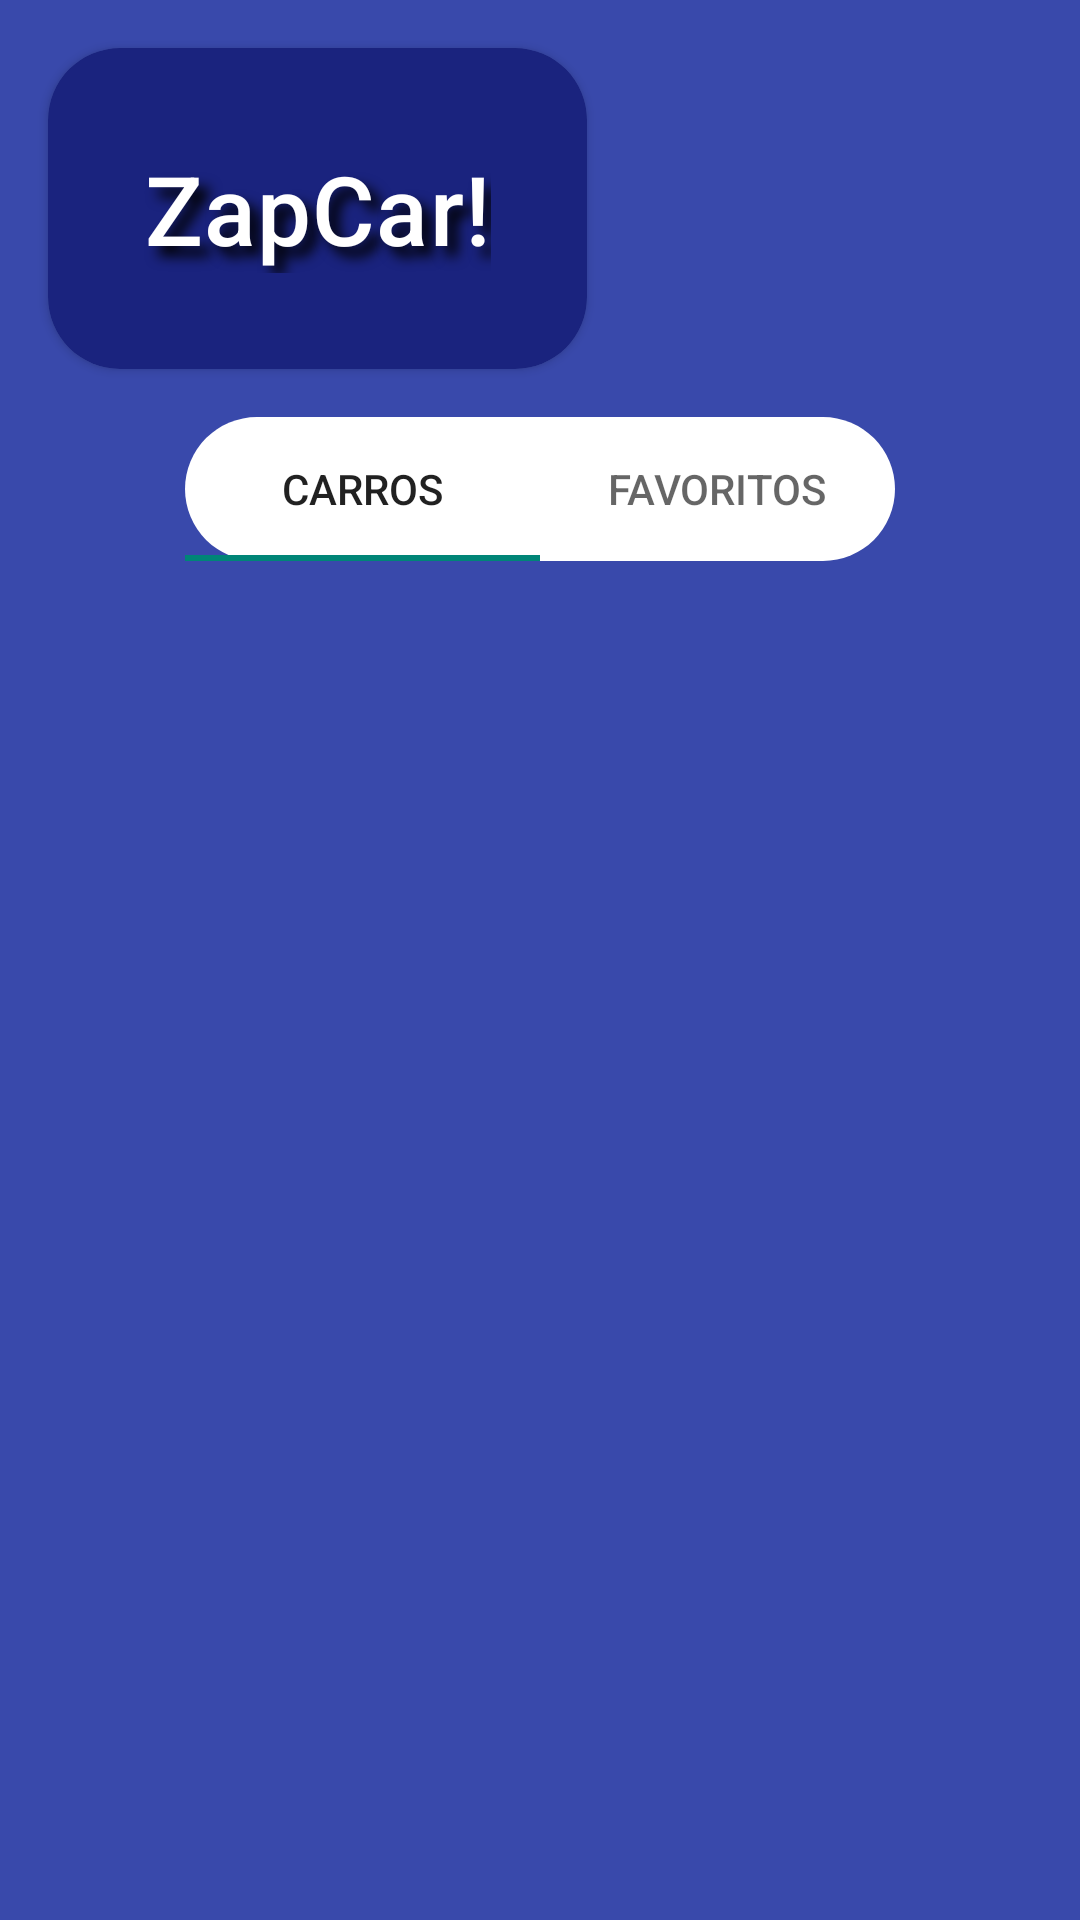

Produce the Android XML layout that renders to this screen, including the resource entries it uses.
<!-- AndroidManifest.xml: activity theme Theme.AppCompat.Light.NoActionBar -->
<!-- res/layout/activity_main.xml -->
<?xml version="1.0" encoding="utf-8"?>
<androidx.constraintlayout.widget.ConstraintLayout xmlns:android="http://schemas.android.com/apk/res/android"
    xmlns:app="http://schemas.android.com/apk/res-auto"
    xmlns:tools="http://schemas.android.com/tools"
    android:id="@+id/main"
    android:layout_width="match_parent"
    android:layout_height="match_parent"
    android:background="@color/fundo">



    <com.google.android.material.tabs.TabLayout
        android:id="@+id/tab_layout"
        android:layout_width="match_parent"
        android:layout_height="wrap_content"
        android:layout_marginStart="30pt"
        android:layout_marginEnd="30pt"
        android:layout_marginTop="16dp"
        android:background="@drawable/tab_layout_background"
        app:layout_constraintStart_toStartOf="parent"
        app:layout_constraintTop_toBottomOf="@id/cv_titulo">

        <com.google.android.material.tabs.TabItem
            android:layout_width="match_parent"
            android:layout_height="wrap_content"
            android:text="@string/carros" />

        <com.google.android.material.tabs.TabItem
            android:id="@+id/favorito"
            android:layout_width="match_parent"
            android:layout_height="wrap_content"
            android:text="@string/favoritos" />

    </com.google.android.material.tabs.TabLayout>

    <androidx.viewpager2.widget.ViewPager2
        android:id="@+id/vp_view_pager"
        android:layout_width="0dp"
        android:layout_height="0dp"
        app:layout_constraintBottom_toBottomOf="parent"
        app:layout_constraintEnd_toEndOf="parent"
        app:layout_constraintHorizontal_bias="0.0"
        app:layout_constraintStart_toStartOf="parent"
        app:layout_constraintTop_toBottomOf="@id/tab_layout"
        app:layout_constraintVertical_bias="0.0" />

    <androidx.cardview.widget.CardView
        android:id="@+id/cv_titulo"
        android:layout_width="wrap_content"
        android:layout_height="wrap_content"
        android:clickable="true"
        android:focusable="true"
        android:layout_margin="16dp"
        android:foreground="?attr/selectableItemBackground"
        app:cardBackgroundColor="@color/nome"
        app:cardCornerRadius="24dp"
        app:layout_constraintStart_toStartOf="parent"
        app:layout_constraintTop_toTopOf="parent">

        <androidx.constraintlayout.widget.ConstraintLayout
            android:id="@+id/cl_card_titulo"
            android:layout_width="match_parent"
            android:layout_height="wrap_content"
            android:layout_margin="16dp"
            android:padding="16dp">

            <TextView
                android:id="@+id/tv_Titulo"
                style="@style/TextAppearance.MaterialComponents.Headline6"
                android:layout_width="wrap_content"
                android:layout_height="wrap_content"
                android:text="@string/Titulo"
                android:textSize="32sp"
                android:textColor="@color/white"
                android:shadowColor="@color/black"
                android:shadowDx="10"
                android:shadowDy="10"
                android:shadowRadius="10"
                app:layout_constraintLeft_toLeftOf="parent"
                app:layout_constraintTop_toTopOf="parent" />

        </androidx.constraintlayout.widget.ConstraintLayout>
    </androidx.cardview.widget.CardView>


</androidx.constraintlayout.widget.ConstraintLayout>
<!-- resources referenced by this layout -->
<resources>
  <color name="black">#FF000000</color>
  <color name="fundo">#3949AB</color>
  <color name="nome">#1A237E</color>
  <color name="white">#FFFFFFFF</color>
  <!-- drawable tab_layout_background (drawable) -->
  <?xml version="1.0" encoding="utf-8"?>
  <shape xmlns:android="http://schemas.android.com/apk/res/android">
      <solid android:color="#FFFFFFFF" />
      <corners android:radius="35dp" />
  </shape>
  <string name="Titulo">ZapCar!</string>
  <string name="carros">Carros</string>
  <string name="favoritos">Favoritos</string>
</resources>
